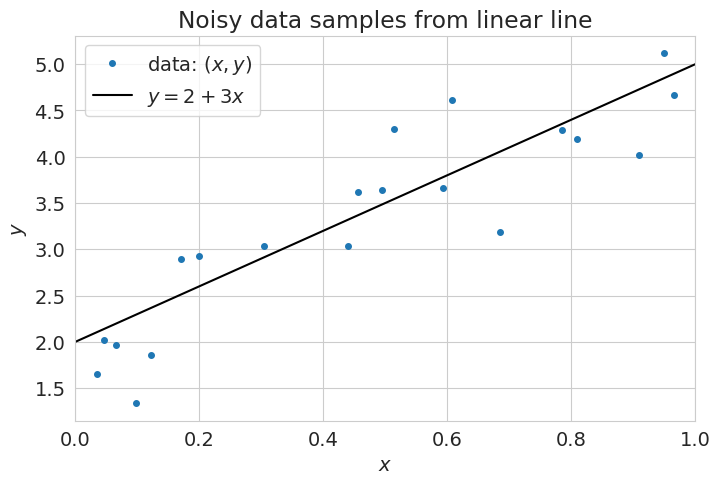

Python code for this plot: (Note: this script raises an exception after producing the figure.)
# -*- coding: utf-8 -*-
# ---
# jupyter:
#   jupytext:
#     formats: ipynb,py:light
#     text_representation:
#       extension: .py
#       format_name: light
#       format_version: '1.5'
#       jupytext_version: 1.13.7
#   kernelspec:
#     display_name: Python 3 (ipykernel)
#     language: python
#     name: python3
# ---

# **Лекция 5**
#
# # Линейная регрессия

# + [markdown] toc=true
# <h1>Содержание<span class="tocSkip"></span></h1>
# <div class="toc"><ul class="toc-item"><li><span><a href="#Обозначения" data-toc-modified-id="Обозначения-1"><span class="toc-item-num">1&nbsp;&nbsp;</span>Обозначения</a></span></li><li><span><a href="#Генерация-данных" data-toc-modified-id="Генерация-данных-2"><span class="toc-item-num">2&nbsp;&nbsp;</span>Генерация данных</a></span></li><li><span><a href="#Метод-наименьших-квадратов" data-toc-modified-id="Метод-наименьших-квадратов-3"><span class="toc-item-num">3&nbsp;&nbsp;</span>Метод наименьших квадратов</a></span></li><li><span><a href="#Линейная-регрессия" data-toc-modified-id="Линейная-регрессия-4"><span class="toc-item-num">4&nbsp;&nbsp;</span>Линейная регрессия</a></span><ul class="toc-item"><li><span><a href="#Формулировка-задачи" data-toc-modified-id="Формулировка-задачи-4.1"><span class="toc-item-num">4.1&nbsp;&nbsp;</span>Формулировка задачи</a></span></li><li><span><a href="#Решение" data-toc-modified-id="Решение-4.2"><span class="toc-item-num">4.2&nbsp;&nbsp;</span>Решение</a></span></li><li><span><a href="#Пример.-Полиномиальная-регрессия" data-toc-modified-id="Пример.-Полиномиальная-регрессия-4.3"><span class="toc-item-num">4.3&nbsp;&nbsp;</span>Пример. Полиномиальная регрессия</a></span></li></ul></li><li><span><a href="#Алгоритмы-решения-задачи-МНК" data-toc-modified-id="Алгоритмы-решения-задачи-МНК-5"><span class="toc-item-num">5&nbsp;&nbsp;</span>Алгоритмы решения задачи МНК</a></span><ul class="toc-item"><li><span><a href="#Разложение-Холецкого" data-toc-modified-id="Разложение-Холецкого-5.1"><span class="toc-item-num">5.1&nbsp;&nbsp;</span>Разложение Холецкого</a></span></li><li><span><a href="#QR-разложение" data-toc-modified-id="QR-разложение-5.2"><span class="toc-item-num">5.2&nbsp;&nbsp;</span>QR-разложение</a></span></li></ul></li><li><span><a href="#Источники" data-toc-modified-id="Источники-6"><span class="toc-item-num">6&nbsp;&nbsp;</span>Источники</a></span></li></ul></div>
# -

# Imports
import numpy as np
from numpy import linalg as LA
import matplotlib.pyplot as plt
import scipy

# +
# Styles
import matplotlib
matplotlib.rcParams['font.size'] = 14
matplotlib.rcParams['lines.linewidth'] = 1.5
matplotlib.rcParams['lines.markersize'] = 4
cm = plt.cm.tab10  # Colormap
figsize = (8, 5)

import seaborn
seaborn.set_style('whitegrid')

# +
import warnings
warnings.filterwarnings('ignore')

# # %config InlineBackend.figure_formats = ['pdf']
# %config Completer.use_jedi = False
# -

# ---

# ## Обозначения
#
# Задачу обучения по прецедентам при $Y = \mathbb{R}$ принято называть задачей *восстановления регрессии*. Введём основные обозначения.
#
# Задано пространство объектов $X$ и множество ответов $Y$. Мы предполагаем существование зависимости $y^*:X \rightarrow Y$, значения которой известны только на объектах обучающей выборки $X^m = (x_i, y_i)_{i=1}^m$.
#
# Требуется построить алгоритм (&laquo;*функцию регрессии*&raquo;) $a: X \rightarrow Y$, аппроксимирующий целевую зависимость $y^*$.
#
# - $X$ &mdash; объекты; $Y$ &mdash; ответы;
# - $X^m = (x_i, y_i)_{i=1}^m$ &mdash; обучающая выборка;
# - $y_i = y^*(x_i), y^*:X \rightarrow Y$ &mdash; неизвестная зависимость.
#
# Общее количество *объектов* $m$, для их индексации используется буква $i$. \
# Общее количество *признаков* $n$, для их индексации используется буква $j$. \
# Матрица объекты&ndash;признаки имеет размерность $m \times n$:
# $$
#   \mathbf{F} = 
#   \begin{pmatrix}
#     f_1(x_1) & \ldots & f_n(x_1) \\
#     \vdots   & \ddots & \vdots   \\
#     f_1(x_m) & \ldots & f_n(x_m) \\
#   \end{pmatrix}
# $$.

# ---

# ## Генерация данных
#
# В качестве обучающих данных будем использовать зашумлённую линейную зависимость между $y$ и $x$.
# Для выборки данных размером $m$ предполагаемая зависимость может быть смоделирована следующим образом:
#
# $$ y_i = \theta_0 + \theta_1 x_i + \epsilon_i  \quad (i = 1, \ldots, m). $$
#
# Здесь:
# - $x_i$ &mdash; независимая (входная) переменная выборки $i$, с $x = \{x_i \ldots x_m \}$;
# - $y_i$ &mdash; зависимая (выходная) переменная выборки $i$, с $y = \{y_i \ldots y_m \}$;
# - $\epsilon_i \sim \mathcal{N}(0, \sigma^2)$ &mdash; нормальный шум, влияющий на выходной сигнал $y_i$;
# - $\theta = \{\theta_0, \theta_1 \}$ &mdash; набор параметров: смещение $\theta_0$ и наклон $\theta_1$.

# Define the data
np.random.seed(42)
# Generate random data
n = 20 # Number of samples
# Underlying linear relation
m = 3  # slope
b = 2  # bias
# Noise
e_std = 0.5  # Standard deviation of the noise
err = e_std * np.random.randn(n)  # Noise
# Features and output
X_train = np.random.uniform(0, 1, n)  # Independent variable x
Y_train = X_train * m + b + err  # Dependent variable

# Show the data
plt.figure(figsize=figsize)
plt.plot(X_train, Y_train, 'o', ms=4, label='data: $(x,y)$')
plt.plot([0, 1], [b, m+b], 'k-', label=f'$y = {b:.0f} + {m:.0f}x$')
plt.xlim((0, 1))
plt.xlabel('$x$')
plt.ylabel('$y$')
plt.title('Noisy data samples from linear line')
plt.legend(loc='upper left')
plt.show()

# ---

# ## Метод наименьших квадратов
#
# Пусть задана *модель регрессии* &mdash; параметрическое семейство функций $g(x,\alpha)$, где $\alpha \in \mathbb{R}^p$ &mdash; вектор параметров модели. 
#
# Определим функционал качества аппроксимации целевой зависимости на выборке $X^m$ как сумму квадратов ошибок:
# $$ Q(\alpha, X^m) = \sum_{i=1}^m \left( g(x_i, \alpha) - y_i \right)^2. $$
#
# Обучение по *методу наименьших квадратов* (МНК) состоит в том, чтобы найти вектор параметров $\alpha^*$, при котором достигается минимум среднего квадрата ошибки на заданной обучающей выборке $X^m$:
#
# $$ \alpha^* = \underset{\alpha \in \mathbb{R}^p}{\mathrm{argmin}} \, {Q(\alpha, X^m)}. $$
#
# Стандартный способ решения этой оптимизационной задачи &mdash; воспользоваться необходимым условием минимума.
# Если функция $g(x, \alpha)$ достаточное число раз дифференцируема по $\alpha$, то в точке минимума выполняется система $p$ уравнений относительно $p$ неизвестных:
#
# $$ \frac{\delta}{\delta \alpha} Q(\alpha, X^m) = 2 \sum_{i=1}^{m} \left( g(x_i, \alpha) -y_i \right) \frac{\delta}{\delta \alpha} g(x_i, \alpha) = 0. $$

# ---

# ## Линейная регрессия
#
# ### Формулировка задачи
#
# >Линейная регрессия является одной из самых простых моделей машинного обучения. Есть мнение, что её даже не следует классифицировать как &laquo;машинное обучение&raquo;, потому что она слишком простая.
# >Тем не менее, простота делает её прекрасной отправной точкой для понимания более сложных методов.
#
# Пусть каждому объекту соответствует его признаковое описание $\left( f_1(x), \ldots, f_n(x)\right)$, где $f_j: X \rightarrow \mathbb{R}$ &mdash; числовые признаки, $j = 1, \ldots , n$.
# Линейной моделью регрессии называется линейная комбинация признаков с коэффициентами $\alpha \in \mathbb{R}^n$:
# $$ g(x, \alpha) = \sum_{j=1}^n \alpha_j f_j(x). $$
#
# Введём матричные обозначения: $F = \left( f_j(x_i) \right)_{m \times n}$ &mdash; матрица объекты–признаки;
# $y = \left( y_i \right)_{m \times 1}$ &mdash; целевой вектор;
# $\alpha = \left( \alpha_i \right)_{n \times 1}$ &mdash; вектор параметров.
#
# Применим метод наименьших квадратов к нашей линейной модели.
#
# В матричных обозначениях функционал качества $Q$ принимает вид
# $$ Q(\alpha) = \left\Vert F\alpha - y \right\Vert^2. $$
#
# Тогда задача поиска параметров регрессии может быть сформулирована так: 
# $$ \alpha^* = \underset{\alpha \in \mathbb{R}^n}{\text{argmin}} \, {\left\Vert F\alpha - y \right\Vert^2}. $$

# ### Решение
#
# Запишем функционал качества в матричном виде:
# $$ Q(\alpha) = (F\alpha - y)^\top (F\alpha - y) $$
#
# и выпишем необходимое условие минимума:
# $$ \frac{\delta Q(\alpha)}{\delta \alpha} = 2F^\top (F\alpha - y) = 0. $$
#
# Отсюда следует $F^{\top} F \alpha = F^{\top}y$.
# Эта система линейных уравнений относительно $\alpha$ называется *нормальной системой* для задачи наименьших квадратов.
#
# Если матрица $F^{\top} F$ невырождена (для этого столбцы матрицы $F$ должны быть линейно независимы), то решением нормальной системы является вектор
#
# $$ \alpha^* = (F^{\top} F)^{-1} F^{\top} y = F^{+} y. $$
#
# Матрица $F^{+} = (F^{\top} F)^{-1} F^{\top}$ является *псевдообратной* для прямоугольной матрицы $F$.
#
# Подставляя найденное решение в исходный функционал, получаем
#
# $$ Q(\alpha^*) = \left\Vert P_Fy - y \right\Vert^2, $$
#
# где $P_F = FF^{+} = F(F^{\top}F)^{-1}F^{\top}$ &mdash; проекционная матрица.
#
# Решение имеет простую геометрическую интерпретацию.
# Произведение $P_Fy$ есть проекция целевого вектора $y$ на линейную оболочку столбцов матрицы $F$.
# Разность $(P_Fy-y)$ есть проекция целевого вектора $y$ на ортогональное дополнение этой
# линейной оболочки.
# Значение функционала $Q(\alpha^*) = \left\Vert P_Fy - y \right\Vert^2$ есть квадрат длины перпендикуляра, опущенного из $y$ на линейную оболочку.
# Таким образом, МНК находит кратчайшее расстояние от $y$ до линейной оболочки столбцов F.

# ### Пример. Полиномиальная регрессия
#
# Рассмотрим частный случай линейной регрессии &mdash; полиномиальную регрессию.
#
# Тогда линейная модель
# $$ g(x, \alpha) = \sum_{j=0}^{n-1} \alpha_j p_j(x).$$
#
# Здесь $p(x) = \{1, x, \ldots, x^{n-1}\}$ &mdash; набор базисных полиномов, $\alpha = \{\alpha_0, \ldots, \alpha_{n-1}\}$ &mdash; набор искомых параметров.
#
# Матрица объекты&ndash;признаки в этом случае выглядит так:
# $$
#   \mathbf{F} = 
#   \begin{pmatrix}
#     1      & x_1    & \ldots & x_1^{n-1} \\
#     \vdots & \vdots & \ddots & \vdots    \\
#     1      & x_m    & \ldots & x_m^{n-1} \\
#   \end{pmatrix}.
# $$
#
# Пример построения полиномиальной регрессии для наших данных приведён ниже.

# +
# The number of features
Nf = 2

# Make objects-features matrix: stack ones and X
F = np.ones_like(X_train)
for i in range(1, Nf):
    F = np.vstack((F, X_train**i))
F = F.T

# Find optimal hyperparameters
Alpha = LA.solve(F.T @ F, F.T @ Y_train)
display(Alpha)

# Function representing fitted line
f = lambda x: sum([Alpha[i]*x**i for i in range(Nf)])

# +
# Show fitted line
X_disp = np.linspace(0, 1, 100)
OLS_label = f'$y = {Alpha[0]:.2f} + {Alpha[1]:.2f} x$' \
if (Nf==2) else 'OLS'

plt.figure(figsize=figsize)
plt.plot(X_train, Y_train, 'o', ms=4, label='data $(x,y)$')
plt.plot([0, 1], [b, m+b], 'k-', label=f'$y = {b:.0f} + {m:.0f}x$')
plt.plot(X_disp, f(X_disp), '-', c=cm(3), label=OLS_label)
plt.title('Least squares regression fit')
plt.xlabel('$x$')
plt.ylabel('$y$')
plt.xlim((0, 1))
plt.legend(loc='upper left')
plt.show()
# -

# ## Алгоритмы решения задачи МНК
#
# Рассмотрим задачу МНК с точки зрения вычислительной математики.
#
# ### Разложение Холецкого
#
# Матрица $F$ должна быть полного ранга. \
# Так как матрица $F^\top F$ симметрическая и положительно определённая, её можно разложить по Холецкому.
# Дальше нужно последовательно решить две системы линейных уравнений с треугольными матрицами.

# +
# 0. Set up the problem
FtF = F.T @ F
Fty = F.T @ Y_train

# 1. Compute Cholesky factorization of FtF
L = LA.cholesky(FtF)

# 2. Solve the lower triangular system Lt*w = Ft*y for w
L_inv = LA.inv(L)
w = L_inv @ Fty
# w = scipy.linalg.solve_triangular(L, Fty)

# 3. Solve the upper triangular system L*x = w for x
x_chol = L_inv.T @ w
np.disp(x_chol)
# -

# Алгоритм требует $O(mn^2 + \frac{1}{3}n^3)$ операций. \
# Решение нормальной системы уравнений, возможно, будет неустойчивым, поэтому метод рекомендуется только для небольших задач. \
# В целом метод *не рекомендуется*.

# ### QR-разложение
#
# Матрица $F$ должна быть полного ранга. \
# Здесь применяется обобщение $QR$-разложения (reduced QR factorization), в котором матрица $Q$ размеров $m \times n$ составлена из $n$ ортонормированных столбцов, а $R$ &mdash; квадратная верхняя треугольная матрица порядка $n$ ($qR$-разложение).

# +
# 0. Set up the problem
# Already done

# 1. Compute reduced QR factorization of F
q, R = LA.qr(F)

# 2. Solve the upper triangular system R*x = Qt*y for x
x_qr = LA.solve(R, q.T @ Y_train)
np.disp(x_qr)
# -

# Алгоритм требует $O(2mn^2 - \frac{2}{3}n^3)$ операций. \
# По сравнению с алгоритмом Холецкого $QR$-алгоритм более устойчив и может рассматриваться как *стандартный метод* решения задачи МНК.

# ---

# ## Источники
#
# 1. *Воронцов К.В.* [Математические методы обучения по прецедентам (теория обучения машин)](http://www.machinelearning.ru/wiki/images/6/6d/Voron-ML-1.pdf). &mdash; 141 c.
# 1. [Материалы](http://www.math.iit.edu/~fass/477577_Chapter_5.pdf) автора [G. Fasshauer](http://www.math.iit.edu/~fass/).

# Versions used
import sys
print('Python: {}.{}.{}'.format(*sys.version_info[:3]))
print('numpy: {}'.format(np.__version__))
print('scipy: {}'.format(scipy.__version__))
print('matplotlib: {}'.format(matplotlib.__version__))
print('seaborn: {}'.format(seaborn.__version__))


